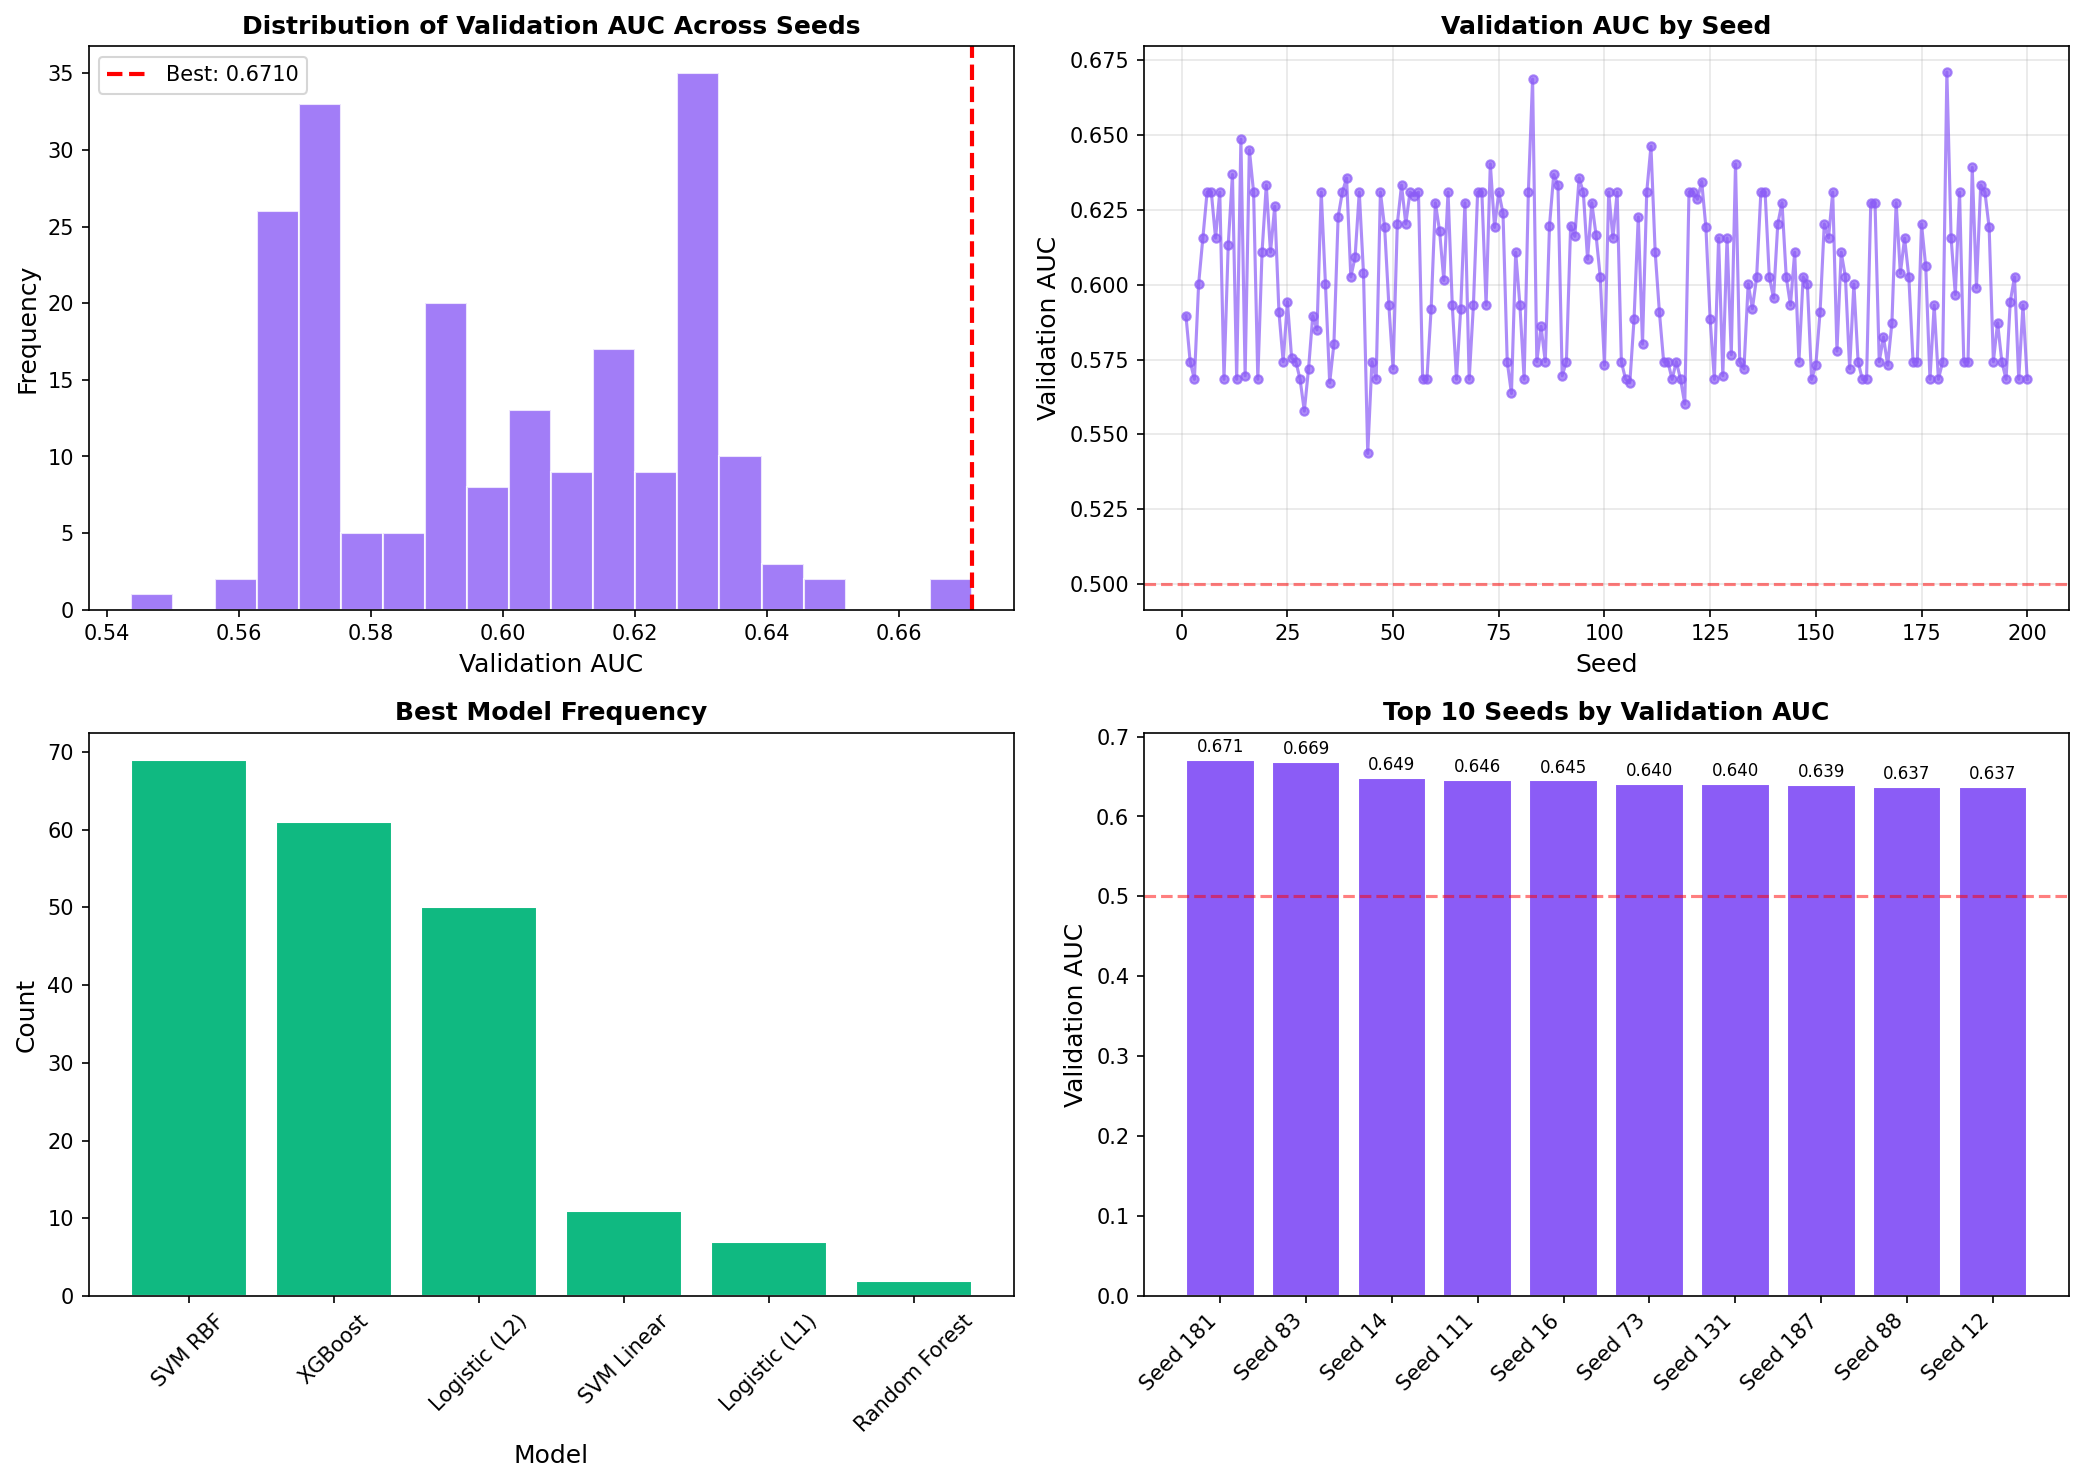

Source data for this figure (header and first rows):
seed, best_model, best_val_auc, best_sensitivity, best_specificity, best_cv_auc, selected_features
181, SVM Linear, 0.671, 0.5, 0.8208, 0.572, POE14, POE15, POE30.C18, POE12, POE17...
83, SVM RBF, 0.6686, 0.875, 0.5094, 0.6978, POE14, POE15, POE17, POE12, POE31.C18...
14, SVM Linear, 0.6486, 1.0, 0.3113, 0.6405, POE14, POE15, POE31.C18, POE17, POE12...
111, SVM Linear, 0.6462, 0.375, 0.9245, 0.5929, POE14, POE17, POE15, POE12, POE31.C18...
16, SVM Linear, 0.645, 1.0, 0.2925, 0.6221, POE14, POE15, POE17, POE12, POE16...
73, SVM RBF, 0.6403, 0.875, 0.4245, 0.643, POE14, POE30.C18, POE15, POE12, POE17...
131, Logistic (L2), 0.6403, 0.625, 0.6698, 0.594, POE14, POE15, POE35.SORBITAN, POE12, POE…
187, Logistic (L2), 0.6392, 0.875, 0.4717, 0.5759, POE15, POE14, POE12, POE17, POE13...
88, SVM RBF, 0.6368, 0.875, 0.4245, 0.608, POE14, POE31.C18, POE17, POE15, POE12...
12, Logistic (L2), 0.6368, 0.875, 0.4528, 0.6255, POE14, POE17, POE12, POE15, POE16...
94, SVM Linear, 0.6356, 1.0, 0.3208, 0.6386, POE14, POE15, POE12, POE17, POE31.C18...
39, SVM Linear, 0.6356, 1.0, 0.3208, 0.6692, POE14, POE30.C18, POE15, POE17, POE12...
123, XGBoost, 0.6344, 1.0, 0.3113, 0.6431, POE14, POE15, POE30.C18, POE17, POE12...
189, SVM Linear, 0.6333, 0.375, 0.9151, 0.5944, POE14, POE15, POE17, POE12, POE30.C18...
89, SVM Linear, 0.6333, 0.375, 0.9151, 0.6059, POE14, POE17, POE12, POE15, POE35.SORBIT…
52, SVM Linear, 0.6333, 0.375, 0.9151, 0.6061, POE14, POE15, POE17, POE12, POE16...
20, SVM Linear, 0.6333, 0.375, 0.9151, 0.5871, POE14, POE15, POE17, POE31.C18, POE12...
71, SVM RBF, 0.6309, 0.875, 0.4245, 0.6192, POE14, POE15, POE31.C18, POE35.SORBITAN,…
42, SVM RBF, 0.6309, 0.875, 0.4245, 0.6322, POE14, POE15, POE17, POE12, POE31.C18...
47, SVM RBF, 0.6309, 0.875, 0.4245, 0.6013, POE14, POE17, POE15, POE30.C18, POE12...
54, SVM RBF, 0.6309, 0.875, 0.4245, 0.625, POE14, POE15, POE12, POE17, POE31.C18...
56, SVM RBF, 0.6309, 0.875, 0.4245, 0.6511, POE14, POE15, POE17, POE13, POE31.C18...
70, SVM RBF, 0.6309, 0.875, 0.4245, 0.6295, POE14, POE15, POE17, POE12, POE31.C18...
121, SVM RBF, 0.6309, 0.875, 0.4245, 0.6595, POE14, POE15, POE17, POE31.C18, POE12...
95, SVM RBF, 0.6309, 0.875, 0.4245, 0.6385, POE14, POE15, POE17, POE12, POE13...
120, SVM RBF, 0.6309, 0.875, 0.4245, 0.5992, POE14, POE15, POE17, POE12, POE13...
103, SVM RBF, 0.6309, 0.875, 0.4245, 0.6386, POE14, POE15, POE31.C18, POE17, POE12...
75, SVM RBF, 0.6309, 0.875, 0.4245, 0.6217, POE14, POE15, POE17, POE12, POE16...
154, SVM RBF, 0.6309, 0.875, 0.4245, 0.6033, POE14, POE15, POE12, POE30.C18, POE35.SO…
82, SVM RBF, 0.6309, 0.875, 0.4245, 0.6228, POE14, POE15, POE17, POE12, POE31.C18...
137, SVM RBF, 0.6309, 0.875, 0.4245, 0.6357, POE14, POE15, POE17, POE12, POE31.C18...
38, SVM RBF, 0.6309, 0.875, 0.4245, 0.6078, POE14, POE15, POE17, POE12, POE16...
110, Logistic (L2), 0.6309, 1.0, 0.3113, 0.5766, POE14, POE17, POE15, POE12, POE16...
138, SVM RBF, 0.6309, 0.875, 0.4245, 0.604, POE14, POE15, POE35.SORBITAN, POE12, POE…
101, SVM RBF, 0.6309, 0.875, 0.4245, 0.5932, POE14, POE15, POE17, POE12, POE31.C18...
63, SVM RBF, 0.6309, 0.875, 0.4245, 0.6078, POE14, POE15, POE17, POE12, POE31.C18...
184, SVM RBF, 0.6309, 0.875, 0.4245, 0.6559, POE14, POE15, POE12, POE17, POE30.C18...
9, SVM RBF, 0.6309, 0.875, 0.4245, 0.5624, POE14, POE15, POE12, POE31.C18, POE17...
17, SVM RBF, 0.6309, 0.875, 0.4245, 0.6044, POE14, POE15, POE17, POE12, POE30.C18...
33, SVM RBF, 0.6309, 0.875, 0.4245, 0.6343, POE14, POE30.C18, POE15, POE17, POE31.C1…
190, SVM RBF, 0.6309, 0.875, 0.4245, 0.6382, POE14, POE31.C18, POE15, POE17, POE12...
7, SVM RBF, 0.6309, 0.875, 0.4245, 0.6252, POE14, POE17, POE12, POE15, POE30.C18...
6, SVM RBF, 0.6309, 0.75, 0.5377, 0.6068, POE14, POE17, POE12, POE13, POE31.C18...
55, SVM RBF, 0.6297, 0.875, 0.4057, 0.6266, POE14, POE15, POE12, POE17, POE31.C18...
122, SVM Linear, 0.6285, 1.0, 0.3208, 0.6418, POE14, POE15, POE17, POE12, POE16...
169, Logistic (L1), 0.6274, 1.0, 0.4151, 0.624, POE14, POE17, POE15, POE12, POE35.SORBIT…
67, SVM RBF, 0.6274, 0.875, 0.4245, 0.6657, POE14, POE17, POE15, POE12, POE31.C18...
142, SVM RBF, 0.6274, 0.875, 0.4245, 0.6081, POE14, POE30.C18, POE31.C18, POE15, POE1…
60, SVM RBF, 0.6274, 0.875, 0.4245, 0.6217, POE14, POE15, POE17, POE12, POE35.SORBIT…
163, SVM RBF, 0.6274, 0.875, 0.4245, 0.6411, POE14, POE15, POE17, POE12, POE13...
164, SVM RBF, 0.6274, 0.875, 0.4245, 0.7031, POE14, POE15, POE17, POE12, POE13...
97, SVM RBF, 0.6274, 0.875, 0.4245, 0.6617, POE14, POE15, POE17, POE12, POE31.C18...
22, SVM RBF, 0.6262, 0.875, 0.4245, 0.6328, POE14, POE12, POE17, POE15, POE13...
76, Logistic (L2), 0.6238, 1.0, 0.3396, 0.6201, POE14, POE15, POE17, POE16, POE13...
37, SVM RBF, 0.6226, 1.0, 0.2925, 0.6391, POE14, POE17, POE15, POE12, POE30.C18...
108, SVM RBF, 0.6226, 1.0, 0.2925, 0.6438, POE14, POE15, POE17, POE12, POE16...
53, XGBoost, 0.6203, 1.0, 0.4245, 0.5553, POE14, POE15, POE17, POE12, POE35.SORBIT…
152, XGBoost, 0.6203, 1.0, 0.4245, 0.5452, POE14, POE15, POE17, POE12, POE31.C18...
175, XGBoost, 0.6203, 1.0, 0.4245, 0.5902, POE14, POE17, POE15, POE12, POE16...
141, Logistic (L1), 0.6203, 1.0, 0.3585, 0.6454, POE14, POE15, POE17, POE31.C18, POE12...
... 140 more rows
